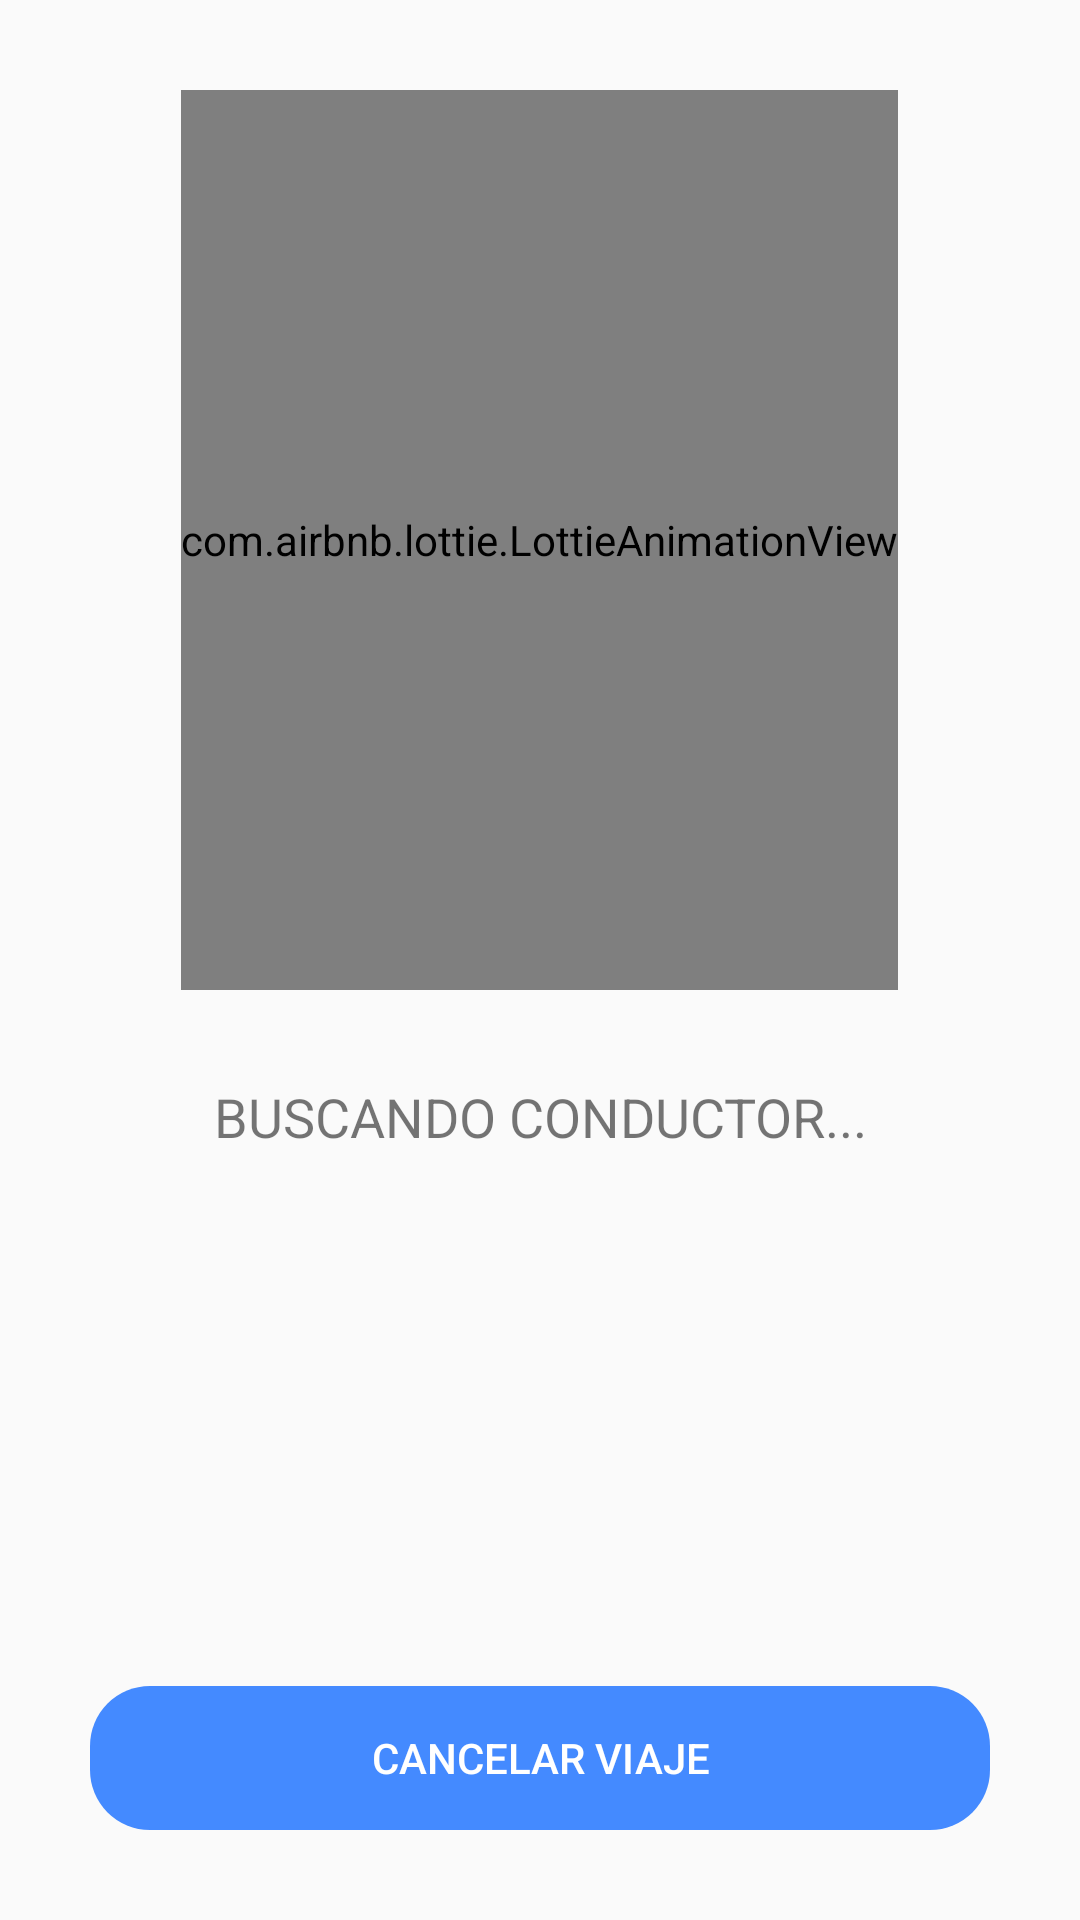

Here is an Android app screen rendered from its layout file. Give the layout XML and the strings, colors and styles it references.
<!-- AndroidManifest.xml: application theme Theme.UberDani -->
<!-- res/layout/activity_request_driver.xml -->
<?xml version="1.0" encoding="utf-8"?>
<androidx.coordinatorlayout.widget.CoordinatorLayout xmlns:android="http://schemas.android.com/apk/res/android"
    xmlns:app="http://schemas.android.com/apk/res-auto"
    xmlns:tools="http://schemas.android.com/tools"
    android:layout_width="match_parent"
    android:layout_height="match_parent"
    android:fitsSystemWindows="true"
    tools:context=".activities.client.RequestDriverActivity">

    <LinearLayout
        android:layout_width="match_parent"
        android:layout_height="match_parent"
        android:orientation="vertical">

        <com.airbnb.lottie.LottieAnimationView
            android:id="@+id/animation"
            android:layout_width="wrap_content"
            android:layout_height="300dp"
            app:lottie_imageAssetsFolder="assets"
            app:lottie_fileName="animation_4.json"
            android:layout_gravity="center"
            app:lottie_loop="true"
            android:scaleType="centerCrop"
            app:lottie_autoPlay="true"
            android:layout_margin="30dp"
            >
        </com.airbnb.lottie.LottieAnimationView>

        <TextView
            android:id="@+id/textViewLookingFor"
            android:layout_width="match_parent"
            android:layout_height="wrap_content"
            android:textAlignment="center"
            android:textSize="18sp"
            android:text="BUSCANDO CONDUCTOR...">
        </TextView>

        <LinearLayout
            android:layout_width="match_parent"
            android:layout_height="0dp"
            android:orientation="vertical"
            android:layout_weight="1"
            android:gravity="bottom">
            <Button
                android:id="@+id/btnCancelRequest"
                android:layout_width="match_parent"
                android:layout_height="wrap_content"
                android:text="CANCELAR VIAJE"
                android:background="@drawable/rounded_button"
                android:backgroundTint="@color/purple_700"
                android:textColor="@color/white"
                android:layout_margin="30dp"
                >
            </Button>
        </LinearLayout>

    </LinearLayout>
</androidx.coordinatorlayout.widget.CoordinatorLayout>
<!-- resources referenced by this layout -->
<resources>
  <color name="purple_700">#448AFF</color>
  <color name="white">#FFFFFFFF</color>
  <!-- drawable rounded_button (drawable) -->
  <?xml version="1.0" encoding="utf-8"?>
  <shape
      xmlns:android="http://schemas.android.com/apk/res/android"
      android:shape="rectangle" 
      >
      <corners android:radius="20dp"></corners>
  </shape>
  <style name="Theme.UberDani" parent="Theme.AppCompat.DayNight.NoActionBar">
          
          <item name="colorPrimary">@color/purple_500</item>
          <item name="colorPrimaryVariant">@color/purple_700</item>
          <item name="colorOnPrimary">@color/white</item>
          
          <item name="colorSecondary">@color/teal_200</item>
          <item name="colorSecondaryVariant">@color/teal_700</item>
          <item name="colorOnSecondary">@color/black</item>
          
          <item name="android:statusBarColor">?attr/colorPrimaryVariant</item>
          
      </style>
  <color name="purple_500">#303F9F</color>
  <color name="teal_200">#FF03DAC5</color>
  <color name="teal_700">#FF018786</color>
  <color name="black">#FF000000</color>
</resources>
